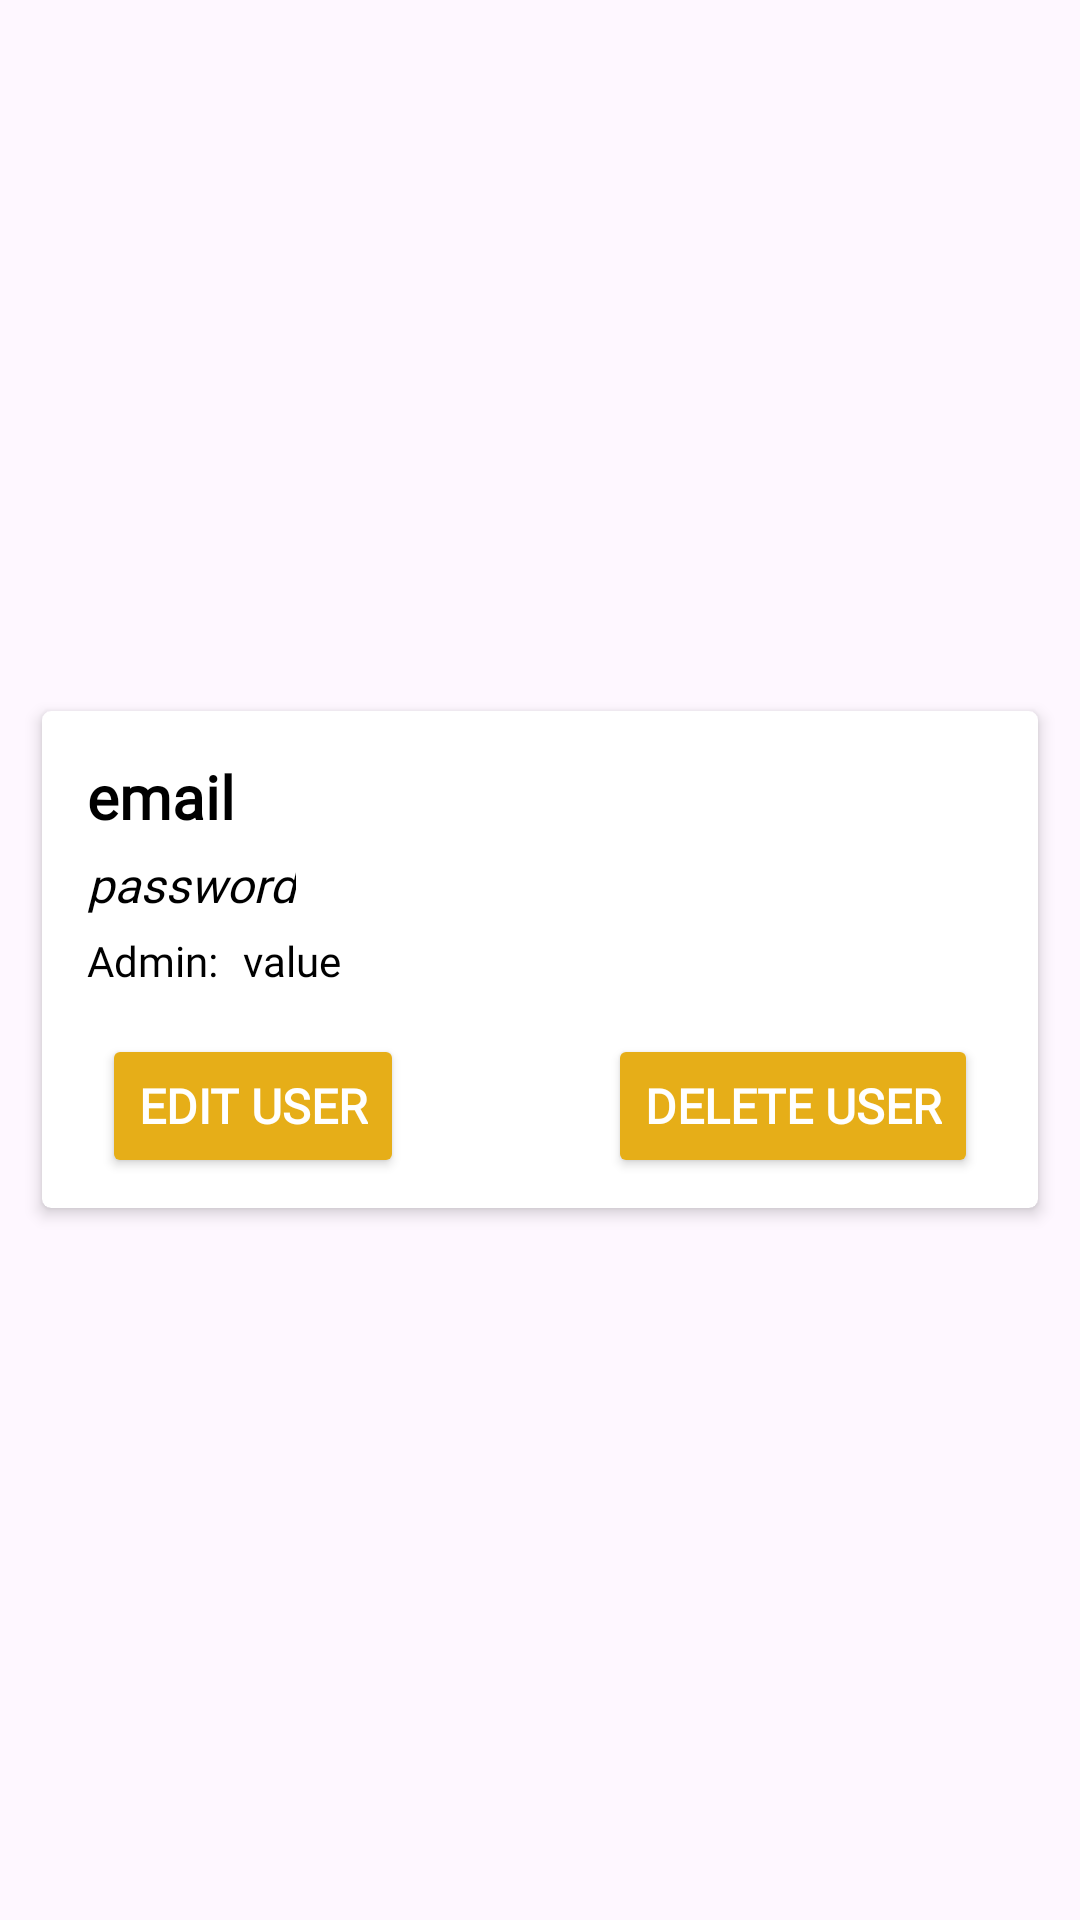

Reconstruct the res/layout file that produces this screen, plus the resources it refers to.
<!-- AndroidManifest.xml: application theme Theme.ComicLibrary -->
<!-- res/layout/lista_utenti.xml -->
<?xml version="1.0" encoding="utf-8"?>
<LinearLayout xmlns:android="http://schemas.android.com/apk/res/android"
    xmlns:app="http://schemas.android.com/apk/res-auto"
    xmlns:tools="http://schemas.android.com/tools"
    android:id="@+id/lutentiMain"
    android:layout_width="match_parent"
    android:layout_height="wrap_content"
    android:gravity="center_vertical"
    android:orientation="horizontal"
    android:padding="2dp">

    
    <androidx.cardview.widget.CardView
        android:layout_width="match_parent"
        android:layout_height="wrap_content"
        android:layout_marginStart="8dp"
        android:layout_marginEnd="8dp"
        android:background="@color/white"
        android:foreground="?attr/selectableItemBackground"
        app:cardCornerRadius="3dp"
        app:cardElevation="3dp"
        app:cardUseCompatPadding="true">

        
        <androidx.constraintlayout.widget.ConstraintLayout
            android:layout_width="match_parent"
            android:layout_height="wrap_content"
            android:orientation="vertical"
            android:padding="10dp">

            <TextView
                android:id="@+id/emailUtenteLista"
                android:layout_width="wrap_content"
                android:layout_height="wrap_content"
                android:layout_marginStart="5dp"
                android:layout_marginTop="5dp"
                android:fontFamily="@font/actor"
                android:text="email"
                android:textColor="?attr/plainTextColor"
                android:textSize="20sp"
                android:textStyle="bold"
                app:layout_constraintStart_toStartOf="parent"
                app:layout_constraintTop_toTopOf="parent" />

            <TextView
                android:id="@+id/passwordUtenteLista"
                android:layout_width="wrap_content"
                android:layout_height="wrap_content"
                android:layout_marginStart="5dp"
                android:layout_marginTop="5dp"
                android:fontFamily="@font/actor"
                android:text="password"
                android:textColor="?attr/plainTextColor"
                android:textSize="16sp"
                android:textStyle="italic"
                app:layout_constraintStart_toStartOf="parent"
                app:layout_constraintTop_toBottomOf="@+id/emailUtenteLista" />

            <TextView
                android:id="@+id/textView8"
                android:layout_width="wrap_content"
                android:layout_height="wrap_content"
                android:layout_marginStart="5dp"
                android:layout_marginTop="5dp"
                android:fontFamily="@font/actor"
                android:text="Admin: "
                android:textColor="?attr/plainTextColor"
                android:textSize="14sp"
                app:layout_constraintStart_toStartOf="parent"
                app:layout_constraintTop_toBottomOf="@+id/passwordUtenteLista" />

            <TextView
                android:id="@+id/adminValueUtentiLista"
                android:layout_width="wrap_content"
                android:layout_height="wrap_content"
                android:layout_marginStart="5dp"
                android:fontFamily="@font/actor"
                android:text="value"
                android:textColor="?attr/plainTextColor"
                android:textSize="14sp"
                app:layout_constraintBottom_toBottomOf="@+id/textView8"
                app:layout_constraintStart_toEndOf="@+id/textView8"
                app:layout_constraintTop_toBottomOf="@+id/passwordUtenteLista"
                app:layout_constraintVertical_bias="1.0" />

            <Button
                android:id="@+id/editUserButton"
                android:layout_width="wrap_content"
                android:layout_height="wrap_content"
                android:layout_marginStart="10dp"
                android:layout_marginTop="15dp"
                android:backgroundTint="?attr/colorPrimary"
                android:fontFamily="@font/actor"
                android:text="@string/editUserButton"
                android:textColor="?attr/buttonTextColor"
                android:textSize="16sp"
                android:textStyle="bold"
                app:layout_constraintStart_toStartOf="parent"
                app:layout_constraintTop_toBottomOf="@+id/textView8" />

            <Button
                android:id="@+id/deleteUserButton"
                android:layout_width="wrap_content"
                android:layout_height="wrap_content"
                android:layout_marginEnd="10dp"
                android:backgroundTint="?attr/colorPrimary"
                android:fontFamily="@font/actor"
                android:text="@string/deleteUserButton"
                android:textColor="?attr/buttonTextColor"
                android:textSize="16sp"
                android:textStyle="bold"
                app:layout_constraintBottom_toBottomOf="@+id/editUserButton"
                app:layout_constraintEnd_toEndOf="parent"
                app:layout_constraintTop_toTopOf="@+id/editUserButton" />

        </androidx.constraintlayout.widget.ConstraintLayout>

    </androidx.cardview.widget.CardView>

</LinearLayout>
<!-- resources referenced by this layout -->
<resources>
  <color name="white">#FFFFFFFF</color>
  <string name="deleteUserButton">Delete user</string>
  <string name="editUserButton">Edit user</string>
  <style name="Theme.ComicLibrary" parent="Base.Theme.ComicLibrary" />
  <style name="Base.Theme.ComicLibrary" parent="Theme.Material3.DayNight.NoActionBar">
          
          <item name="colorPrimary">@color/orangeLight</item>
          <item name="colorPrimaryDark">@color/orangeDark</item>
          <item name="colorAccent">@color/tealLight</item>
  
          <item name="plainTextColor">@color/black</item>
          <item name="buttonTextColor">@color/white</item>
          <item name="availableColor">@color/darkGreen</item>
          <item name="notAvailableColor">@color/darkAmber</item>
          <item name="bookedColor">@color/darkRed</item>
      </style>
  <color name="orangeLight">#e6ae18</color>
  <color name="orangeDark">#b38712</color>
  <color name="tealLight">#5be1ff</color>
  <color name="black">#FF000000</color>
  <color name="darkGreen">#259e00</color>
  <color name="darkAmber">#d47000</color>
  <color name="darkRed">#bd0000</color>
</resources>
